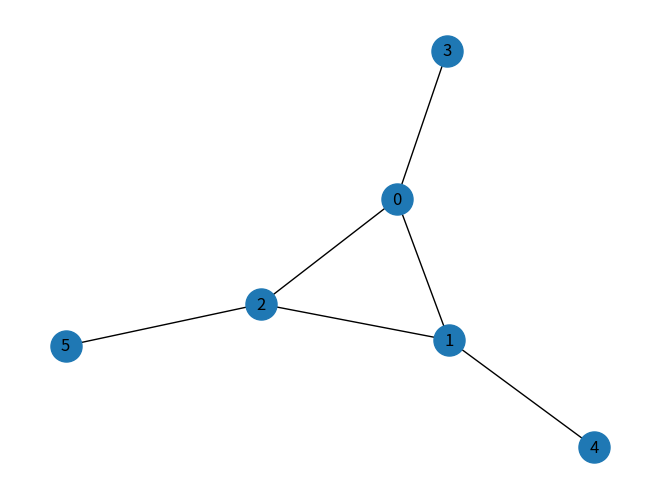

Generate this figure with matplotlib:
import networkx as nx
import matplotlib.pyplot as plt
import os
from itertools import product
import numpy as np


filename = "prop_5.txt"


#G = nx.read_adjlist("../data/" + filename)
#G = nx.convert_node_labels_to_integers(G, ordering="sorted")

'''
#FOR PROP 3, 4, 6
G = nx.Graph()
G.add_node(0)
G.add_node(1)
G.add_node(2)
G.add_node(3)
G.add_node(4)
G.add_node(5)
G.add_node(6)
G.add_node(7)


G.add_edge(0,1)
G.add_edge(1,3)
G.add_edge(3,2)
G.add_edge(2,0)

G.add_edge(0,4)
G.add_edge(1,5)
G.add_edge(2,7)
G.add_edge(3,6)
#
'''
#FOR PROP 5
G = nx.Graph()


G.add_node(0)
G.add_node(1)
G.add_node(2)
G.add_node(3)
G.add_node(4)
G.add_node(5)


G.add_edge(0,1)
G.add_edge(0,2)
G.add_edge(1,2)

G.add_edge(0,3)
G.add_edge(1,4)
G.add_edge(2,5)



#G.add_edge(0,2)

'''
G = nx.Graph()

G.add_node(0)
G.add_node(1)
G.add_node(2)
G.add_node(3)
G.add_node(4)
G.add_node(5)

G.add_edge(0,2)
G.add_edge(0,3)
G.add_edge(0,1)
G.add_edge(1,4)
G.add_edge(1,5)
'''
#nx.write_adjlist(G, "../data/" + filename)


b = 4
k = 3

k_core = nx.k_core(G, k)

n = len(G.nodes())

feasible_points = []

print(G.nodes())

for point in product(range(2), repeat = 2 * n):

	x_point = point[:n]
	y_point = point[n:]

	fail = False



	if sum(y_point) <= b:
		graph_point = np.array(x_point) + np.array(y_point)

		for counter, node in enumerate(graph_point):
			if node == 2:
				graph_point[counter] = 1

		sub_nodes = []


		for counter, node in enumerate(graph_point):
			if node == 1:
				sub_nodes.append(counter)

		x_nodes = []
		for counter, node in enumerate(x_point):
			if node == 1:
				x_nodes.append(counter)

		sub = G.subgraph(sub_nodes)
		deg = sub.degree(x_nodes)

		for node in deg:
			if node[1] < k:
				fail = True

		for node in range(n):
			if x_point[node] == 0:
				if node in k_core.nodes():
					fail = True
			if x_point[node] == 1 and y_point[node] == 1:
				fail = True
			if y_point[node] == 1:
				if node in k_core.nodes():
					fail = True

		if not fail:
			print(point)
			feasible_points.append(point)




print(len(feasible_points))



with open(filename + '.poi', 'w') as doc:
	doc.write('DIM = ' + str(2 * n) + '\n\n' + 'CONV_SECTION')
with open(filename + '.poi', 'a') as doc:
	for point in feasible_points:
		line = '\n '
		for node in point:
			line += str(node) + ' '

		doc.write(line[:-1])
	doc.write('\n\nEND\nDIMENSION OF THE POLYHEDRON: ' + str(2 * n))

#plt.figure(1)
#nx.draw(G, with_labels = True, node_size = 500)
#G = nx.convert_node_labels_to_integers(G, 1)
#plt.figure(2)
#G = nx.convert_node_labels_to_integers(G, first_label=1, ordering="sorted")
nx.draw(G, with_labels = True, node_size = 500)
plt.show()
